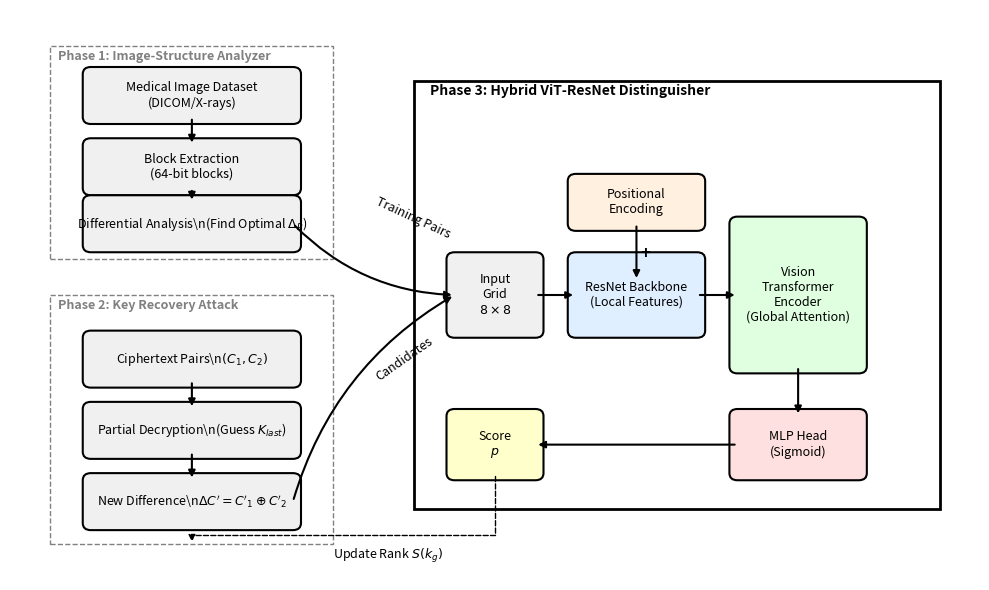

Generate this figure with matplotlib:
"""
Generate a high-quality scientific architecture flowchart for ISA-NDC.
Uses matplotlib to create a vector-quality diagram.
"""
import matplotlib.pyplot as plt
import matplotlib.patches as patches
from matplotlib.patches import FancyBboxPatch

def draw_flowchart():
    fig, ax = plt.subplots(figsize=(10, 6))
    ax.set_xlim(0, 12)
    ax.set_ylim(0, 8)
    ax.axis('off')
    
    # Styles
    box_props = dict(boxstyle='round,pad=0.3', fc='white', ec='black', lw=1.5)
    arrow_props = dict(arrowstyle='-|>', fc='black', ec='black', lw=1.5)
    
    def add_box(x, y, width, height, text, title=None, color='#f0f0f0'):
        # Rectangle
        rect = FancyBboxPatch((x, y), width, height, boxstyle="round,pad=0.1", 
                              ec="black", fc=color, lw=1.5)
        ax.add_patch(rect)
        
        # Text
        cx = x + width/2
        cy = y + height/2
        if title:
            ax.text(cx, y + height - 0.2, title, ha='center', va='top', fontsize=10, fontweight='bold')
            ax.text(cx, y + height/2 - 0.2, text, ha='center', va='center', fontsize=8)
        else:
            ax.text(cx, cy, text, ha='center', va='center', fontsize=9)
            
        return (x, y, width, height)

    def connect(box1, box2, type='straight', text=None):
        # Center of box1
        x1 = box1[0] + box1[2]
        y1 = box1[1] + box1[3]/2
        
        # Center of box2 (left side)
        x2 = box2[0]
        y2 = box2[1] + box2[3]/2
        
        if type == 'straight':
            ax.annotate("", xy=(x2, y2), xytext=(x1, y1), arrowprops=arrow_props)
        elif type == 'down_right':
            # From bottom of box1 to left of box2
            x1 = box1[0] + box1[2]/2
            y1 = box1[1]
            ax.annotate("", xy=(x2, y2), xytext=(x1, y1), 
                        arrowprops=dict(arrowstyle='-|>', connectionstyle="bar,angle=180,fraction=-0.2", fc='black', ec='black'))
            
        if text:
            mid_x = (x1 + x2) / 2
            mid_y = (y1 + y2) / 2
            ax.text(mid_x, mid_y + 0.1, text, ha='center', va='bottom', fontsize=8, style='italic')

    # === Components ===
    
    # 1. Image-Structure Analyzer (Top Left)
    # Container
    ax.add_patch(patches.Rectangle((0.5, 4.5), 3.5, 3.0, fill=False, linestyle='--', color='gray', lw=1))
    ax.text(0.6, 7.3, "Phase 1: Image-Structure Analyzer", fontsize=9, fontweight='bold', color='gray')
    
    b_images = add_box(1.0, 6.5, 2.5, 0.6, "Medical Image Dataset\n(DICOM/X-rays)")
    b_blocks = add_box(1.0, 5.5, 2.5, 0.6, "Block Extraction\n(64-bit blocks)")
    b_delta_analysis = add_box(1.0, 4.7, 2.5, 0.6, r"Differential Analysis\n(Find Optimal $\Delta_P$)")
    
    # Int connections
    ax.annotate("", xy=(2.25, 6.1), xytext=(2.25, 6.5), arrowprops=arrow_props)
    ax.annotate("", xy=(2.25, 5.3), xytext=(2.25, 5.5), arrowprops=arrow_props)
    
    # 2. Key Recovery / Data Prep (Bottom Left)
    # Container
    ax.add_patch(patches.Rectangle((0.5, 0.5), 3.5, 3.5, fill=False, linestyle='--', color='gray', lw=1))
    ax.text(0.6, 3.8, "Phase 2: Key Recovery Attack", fontsize=9, fontweight='bold', color='gray')
    
    b_pairs = add_box(1.0, 2.8, 2.5, 0.6, r"Ciphertext Pairs\n$(C_1, C_2)$")
    b_guess = add_box(1.0, 1.8, 2.5, 0.6, r"Partial Decryption\n(Guess $K_{last}$)")
    b_diff_c = add_box(1.0, 0.8, 2.5, 0.6, r"New Difference\n$\Delta C' = C'_1 \oplus C'_2$")
    
    # Int connections
    ax.annotate("", xy=(2.25, 2.4), xytext=(2.25, 2.8), arrowprops=arrow_props)
    ax.annotate("", xy=(2.25, 1.4), xytext=(2.25, 1.8), arrowprops=arrow_props)
    
    # 3. Neural Distinguisher (Right side)
    # Container
    ax.add_patch(patches.Rectangle((5.0, 1.0), 6.5, 6.0, fill=False, linestyle='-', color='black', lw=2))
    ax.text(5.2, 6.8, "Phase 3: Hybrid ViT-ResNet Distinguisher", fontsize=10, fontweight='bold')
    
    # Input
    b_input = add_box(5.5, 3.5, 1.0, 1.0, "Input\nGrid\n$8 \\times 8$")
    
    # ResNet
    b_resnet = add_box(7.0, 3.5, 1.5, 1.0, "ResNet Backbone\n(Local Features)", color='#e0efff')
    
    # Pos Enc
    b_pos = add_box(7.0, 5.0, 1.5, 0.6, "Positional\nEncoding", color='#fff0e0')
    
    # ViT
    b_vit = add_box(9.0, 3.0, 1.5, 2.0, "Vision\nTransformer\nEncoder\n(Global Attention)", color='#e0ffe0')
    
    # Head
    b_mlp = add_box(9.0, 1.5, 1.5, 0.8, "MLP Head\n(Sigmoid)", color='#ffe0e0')
    
    # Output score
    b_score = add_box(5.5, 1.5, 1.0, 0.8, "Score\n$p$", color='#ffffcc')
    
    # Connections Main
    
    # From Data Phase to Distinguisher
    # We need to show training vs inference.
    # Let's show Inference flow from bottom left
    ax.annotate("", xy=(5.5, 4.0), xytext=(3.5, 1.1), 
                arrowprops=dict(arrowstyle='-|>', connectionstyle="arc3,rad=-0.2", fc='black', ec='black', lw=1.5))
    ax.text(4.5, 2.8, "Candidates", rotation=35, fontsize=9)
    
    # From Top Left (Target Delta) to somewhere? Actually the target delta is implicit in training.
    # Let's show it feeding into "Training Data" conceptually, but maybe just link to the Input for clarity.
    ax.annotate("", xy=(5.5, 4.0), xytext=(3.5, 5.0), 
                arrowprops=dict(arrowstyle='-|>', connectionstyle="arc3,rad=0.2", fc='black', ec='black', lw=1.5))
    ax.text(4.5, 4.8, "Training Pairs", rotation=-25, fontsize=9)

    # Distinguisher Internal Flow
    connect(b_input, b_resnet)
    
    # Add Pos Encoding to path (summation)
    # ResNet -> Sum <- Pos
    # Then Sum -> ViT
    
    # Arrow from ResNet to ViT
    ax.annotate("", xy=(9.0, 4.0), xytext=(8.5, 4.0), arrowprops=arrow_props)
    
    # Arrow from Pos Enc down to the path
    ax.annotate("", xy=(7.75, 4.2), xytext=(7.75, 5.0), arrowprops=arrow_props)
    ax.text(7.8, 4.5, "+", fontsize=12, fontweight='bold')
    
    # ViT to MLP
    ax.annotate("", xy=(9.75, 2.3), xytext=(9.75, 3.0), arrowprops=arrow_props)
    
    # MLP to Score
    ax.annotate("", xy=(6.5, 1.9), xytext=(9.0, 1.9), arrowprops=arrow_props)
    
    # Feedback loop (Bayesian Optimization / Ranking)
    # Score -> Key Recovery
    ax.annotate("", xy=(2.25, 0.5), xytext=(6.0, 1.5), 
                arrowprops=dict(arrowstyle='-|>', connectionstyle="bar,angle=180,fraction=-0.2", fc='black', ec='black', ls='dashed'))
    ax.text(4.0, 0.3, "Update Rank $S(k_g)$", fontsize=9)

    plt.tight_layout()
    plt.savefig("architecture_flowchart.pdf", format='pdf', bbox_inches='tight')
    plt.savefig("architecture_flowchart.png", format='png', dpi=300, bbox_inches='tight')
    print("Generated architecture_flowchart.pdf and .png")

if __name__ == "__main__":
    draw_flowchart()
